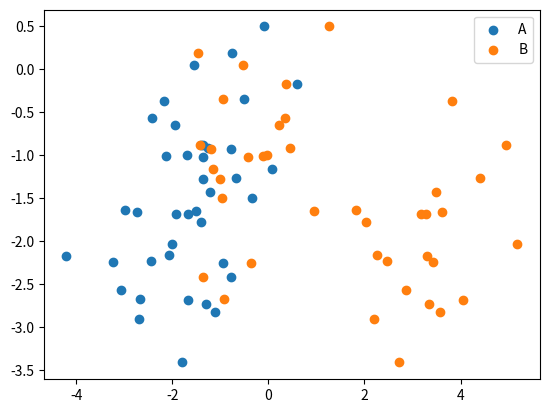

The script that saved this image:
import numpy as np
import matplotlib.pyplot as plt

# Creating two clouds of data from two different 2D gaussians
a_mean = np.array([-1, -2])
a_cov = np.eye(N=2, M=2)
A = np.random.multivariate_normal(mean=a_mean, cov=a_cov, size=(20, 2))

b_mean = np.array([0, 3])
B = np.random.multivariate_normal(mean=b_mean, cov=a_cov, size=(20, 2))

# TODO: Use SVM to find hyperplane separating the data

# Plotting the data
# TODO: Plot the hyperplane
plt.figure()
plt.scatter(x=A[:, 0], y=A[:, 1], label="A")
plt.scatter(x=B[:, 0], y=A[:, 1], label="B")
plt.legend()
plt.show()
